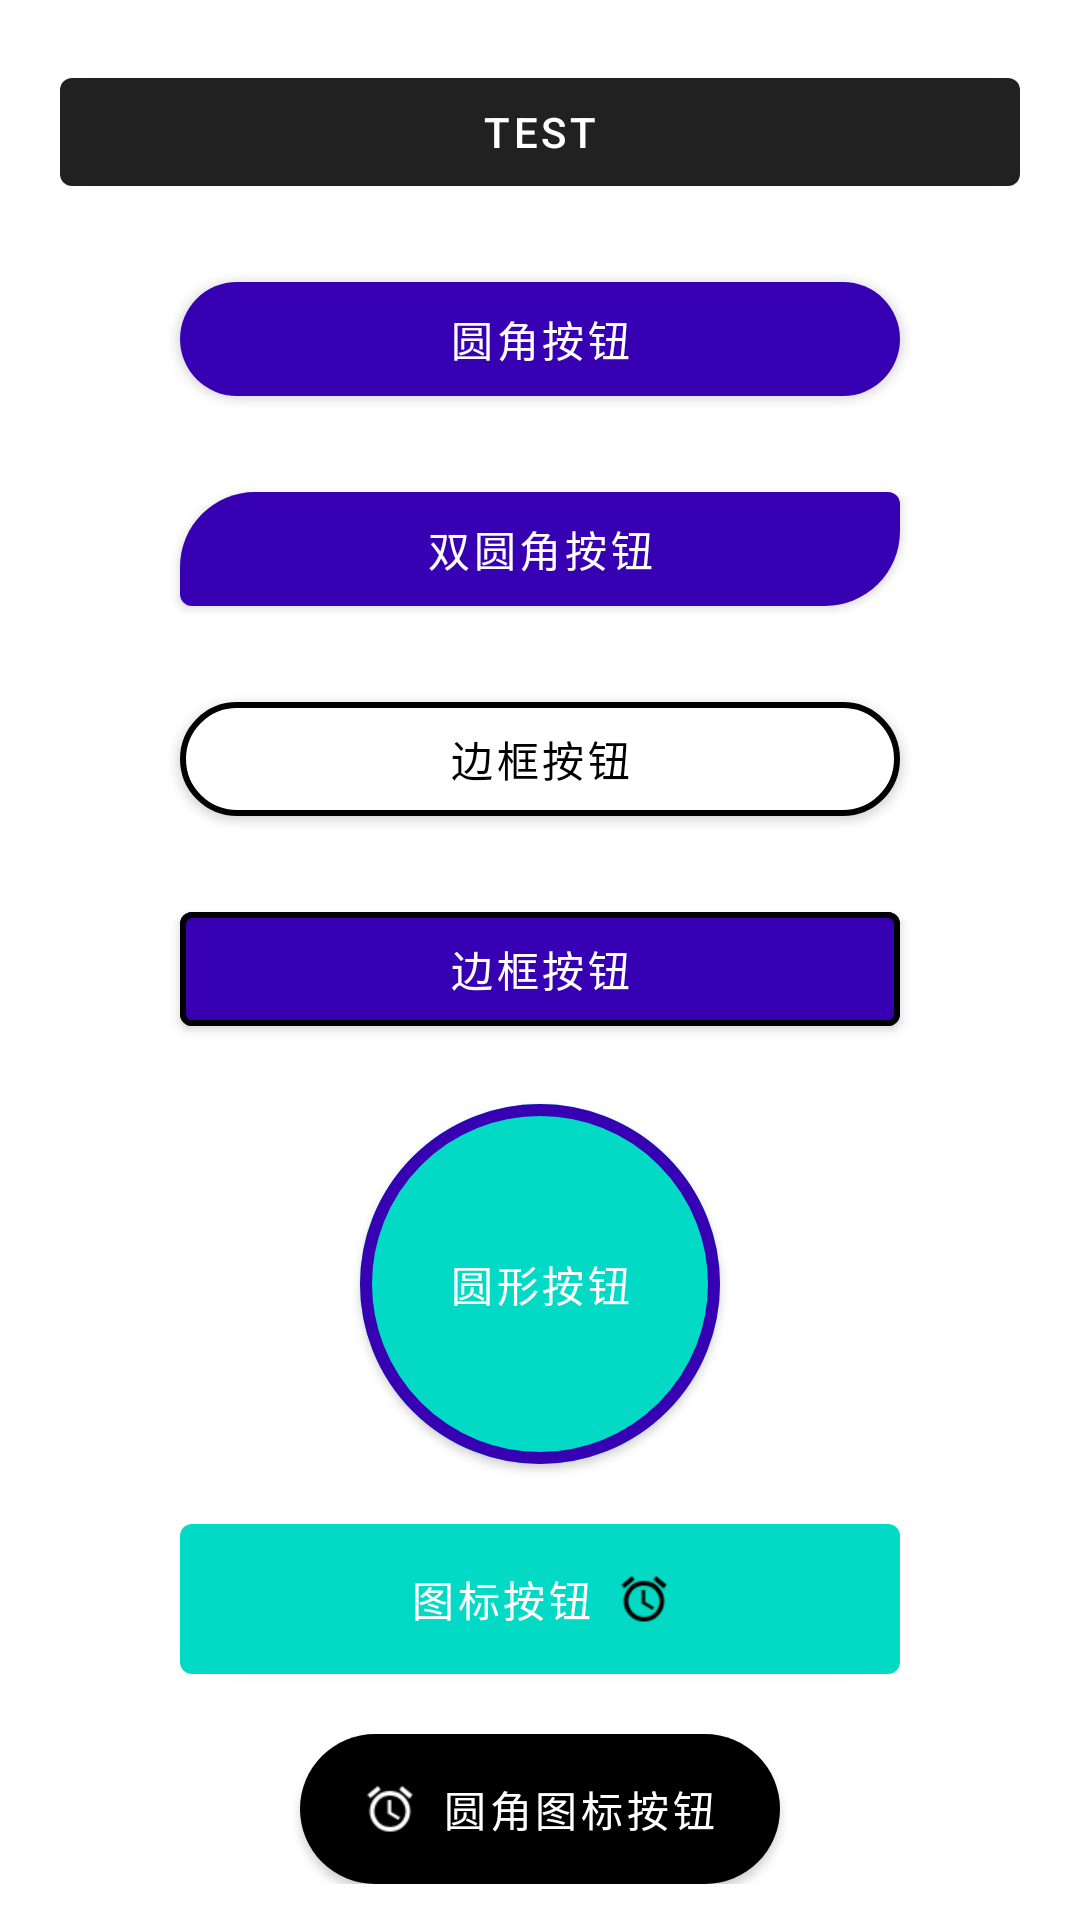

The Android layout XML behind this screen, and the referenced resources:
<!-- AndroidManifest.xml: activity theme MaterialStyle -->
<!-- res/layout/material_button.xml -->
<?xml version="1.0" encoding="utf-8"?>
<LinearLayout xmlns:android="http://schemas.android.com/apk/res/android"
    xmlns:app="http://schemas.android.com/apk/res-auto"
    xmlns:tools="http://schemas.android.com/tools"
    android:layout_width="match_parent"
    android:layout_height="match_parent"
    android:gravity="center_horizontal"
    android:orientation="vertical"
    tools:context=".MaterialButtonActivity">

    <androidx.core.widget.NestedScrollView
        android:layout_width="match_parent"
        android:layout_height="match_parent">

        <LinearLayout
            android:layout_width="match_parent"
            android:layout_height="match_parent"
            android:gravity="center_horizontal"
            android:orientation="vertical"
            android:padding="20dp">

            <com.google.android.material.button.MaterialButton
                android:layout_width="match_parent"
                android:layout_height="wrap_content"
                android:text="Test" />
            
            <com.google.android.material.button.MaterialButton
                android:layout_width="240dp"
                android:layout_height="50dp"
                android:layout_marginTop="20dp"
                android:text="圆角按钮"
                app:backgroundTint="@color/colorPrimaryDark"
                app:cornerRadius="25dp" />
            
            <com.google.android.material.button.MaterialButton
                android:layout_width="240dp"
                android:layout_height="50dp"
                android:layout_marginTop="20dp"
                android:text="双圆角按钮"
                app:backgroundTint="@color/colorPrimaryDark"
                app:shapeAppearanceOverlay="@style/DoubleFilletButtonStyle" />
            
            <com.google.android.material.button.MaterialButton
                android:layout_width="240dp"
                android:layout_height="50dp"
                android:layout_marginTop="20dp"
                android:text="边框按钮"
                android:textColor="@color/black"
                app:backgroundTint="@color/white"
                app:cornerRadius="25dp"
                app:strokeColor="@color/black"
                app:strokeWidth="2dp" />
            
            <com.google.android.material.button.MaterialButton
                android:layout_width="240dp"
                android:layout_height="50dp"
                android:layout_marginTop="20dp"
                android:text="边框按钮"
                android:textColor="@color/white"
                app:backgroundTint="@color/colorPrimaryDark"
                app:strokeColor="@color/black"
                app:strokeWidth="2dp" />
            
            <com.google.android.material.button.MaterialButton
                android:layout_width="120dp"
                android:layout_height="120dp"
                android:layout_marginTop="20dp"
                android:insetLeft="0dp"
                android:insetTop="0dp"
                android:insetRight="0dp"
                android:insetBottom="0dp"
                android:text="圆形按钮"
                android:textColor="@color/white"
                app:backgroundTint="@color/colorAccent"
                app:cornerRadius="60dp"
                app:strokeColor="@color/colorPrimaryDark"
                app:strokeWidth="4dp" />
            
            <com.google.android.material.button.MaterialButton
                android:layout_width="240dp"
                android:layout_height="50dp"
                android:layout_marginTop="20dp"
                android:insetLeft="0dp"
                android:insetTop="0dp"
                android:insetRight="0dp"
                android:insetBottom="0dp"
                android:text="图标按钮"
                android:textColor="@color/white"
                app:backgroundTint="@color/colorAccent"
                app:icon="@mipmap/baseline_alarm_white_18dp"
                app:iconGravity="textEnd"
                app:iconTint="@color/black"
                app:iconTintMode="src_in" />

            
            <com.google.android.material.button.MaterialButton
                android:layout_width="160dp"
                android:layout_height="50dp"
                android:layout_marginTop="20dp"
                android:insetLeft="0dp"
                android:insetTop="0dp"
                android:insetRight="0dp"
                android:insetBottom="0dp"
                android:text="圆角图标按钮"
                android:textColor="@color/white"
                app:backgroundTint="@color/black"
                app:cornerRadius="25dp"
                app:icon="@mipmap/baseline_alarm_white_18dp"
                app:iconGravity="textStart"
                app:rippleColor="@color/colorPrimary" />


        </LinearLayout>
    </androidx.core.widget.NestedScrollView>


</LinearLayout>
<!-- resources referenced by this layout -->
<resources>
  <!-- mipmap baseline_alarm_white_18dp: png bitmap (mipmap-xhdpi, 706 bytes) -->
  <style name="DoubleFilletButtonStyle">
          <item name="cornerFamilyTopLeft">rounded</item>
          <item name="cornerFamilyBottomRight">rounded</item>
          <item name="cornerSizeTopLeft">25dp</item>
          <item name="cornerSizeBottomRight">25dp</item>
      </style>
  <style name="MaterialStyle" parent="Theme.MaterialComponents.Light.DarkActionBar" />
  <!-- not gathered from this repository: default colours our renderer supplied (Android Studio template values) -->
  <color name="black">#FF000000</color>
  <color name="white">#FFFFFFFF</color>
  <color name="colorPrimary">#FF6200EE</color>
  <color name="colorPrimaryDark">#FF3700B3</color>
  <color name="colorAccent">#FF03DAC5</color>
</resources>
